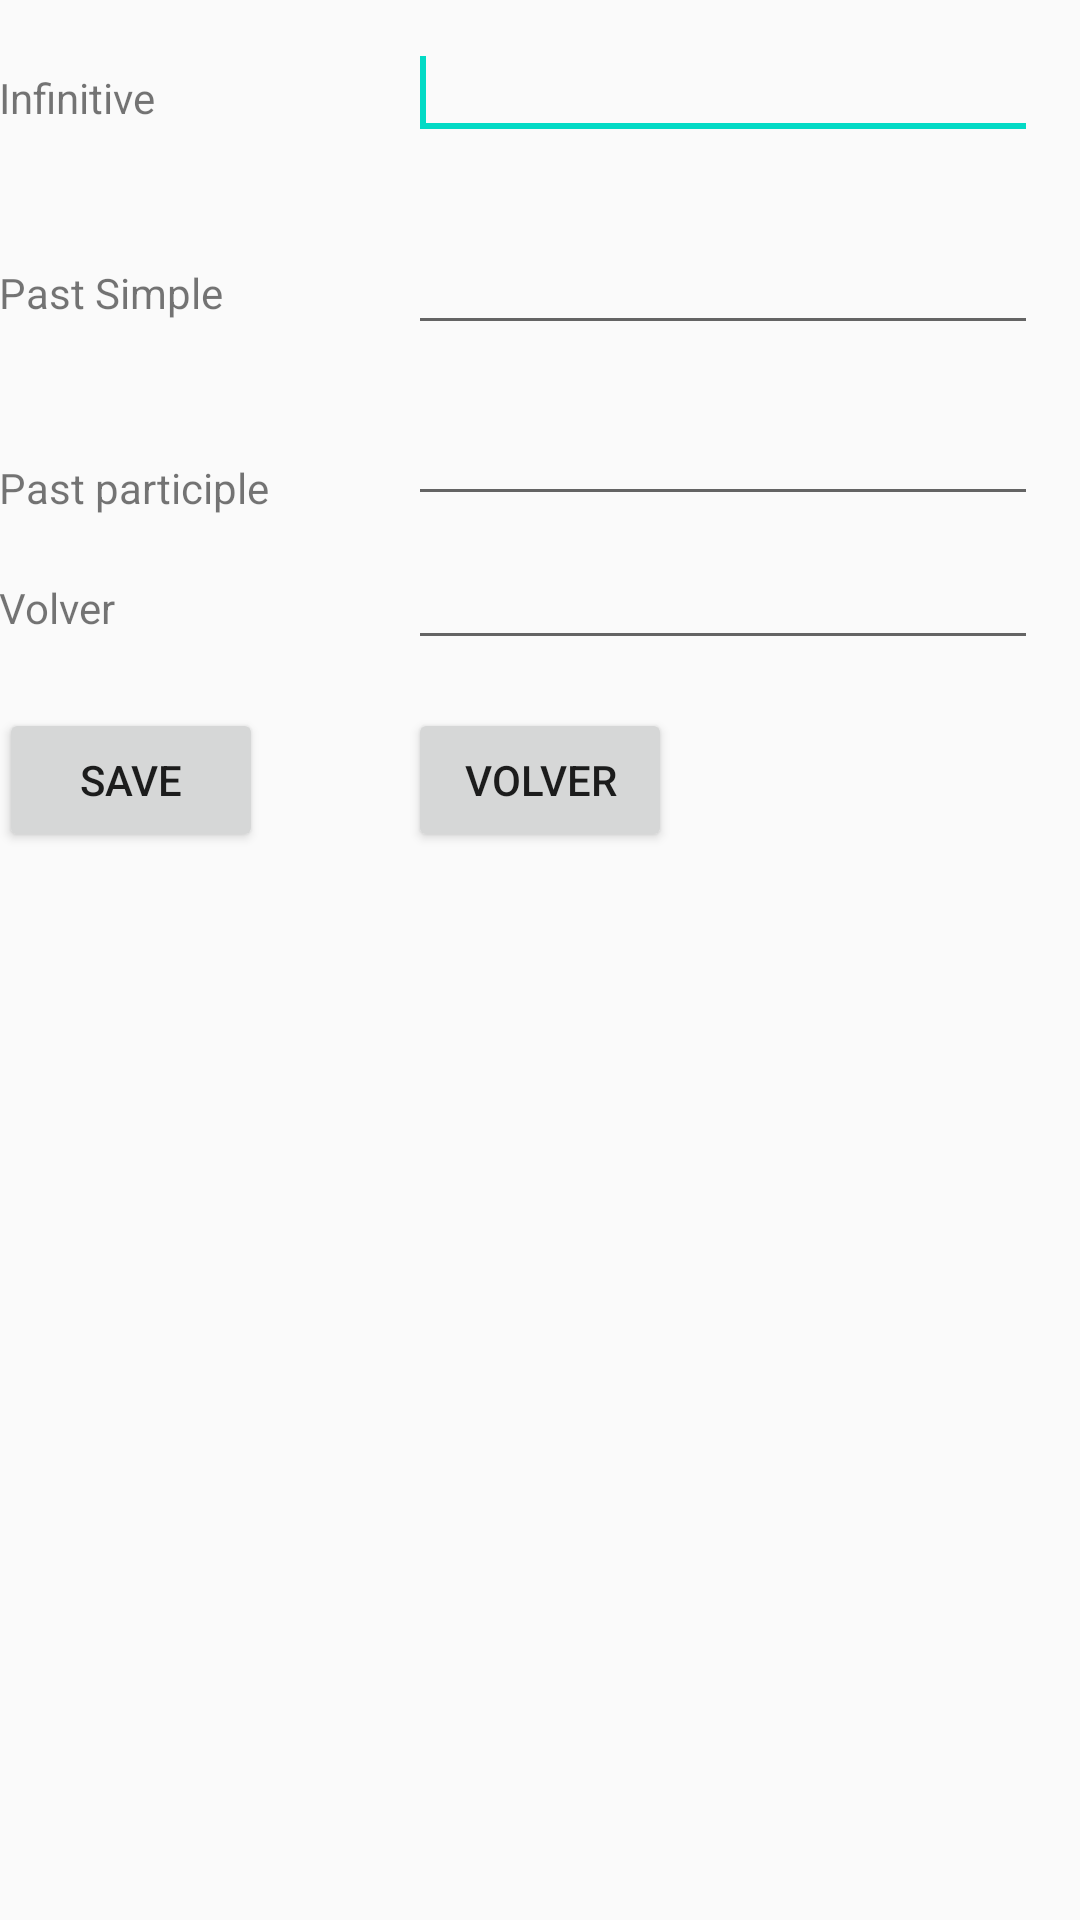

Reconstruct the res/layout file that produces this screen, plus the resources it refers to.
<!-- AndroidManifest.xml: application theme AppTheme -->
<!-- res/layout/re_verb_ingresar_palabra.xml -->
<?xml version="1.0" encoding="utf-8"?>
<RelativeLayout xmlns:android="http://schemas.android.com/apk/res/android"
    xmlns:tools="http://schemas.android.com/tools"
    android:layout_width="match_parent"
    android:layout_height="match_parent"
    android:paddingBottom="@dimen/activity_vertical_margin"
    android:paddingLeft="@dimen/activity_horizontal_margin"
    android:paddingRight="@dimen/activity_horizontal_margin"
    android:paddingTop="@dimen/activity_vertical_margin"
    tools:context=".com.autodict.freddy.reVerb.Activity.IngresarPalabra"
    android:theme="@style/AppTheme">

    <TextView
        android:id="@+id/textInfinitivo"
        android:layout_width="wrap_content"
        android:layout_height="wrap_content"
        android:layout_alignLeft="@+id/buttonSave"
        android:layout_alignParentTop="true"
        android:layout_marginTop="23dp"
        android:text="@string/label_verb_infinitive"
        android:textAppearance="?android:attr/textAppearanceSmall" />

    <EditText
        android:id="@+id/editSimple"
        android:layout_width="wrap_content"
        android:layout_height="wrap_content"
        android:layout_alignBaseline="@+id/textInfinitivo"
        android:layout_alignBottom="@+id/textInfinitivo"
        android:layout_alignLeft="@+id/editText2"
        android:ems="10"
        android:inputType="text" >

        <requestFocus />
    </EditText>

    <TextView
        android:id="@+id/textView3"
        android:layout_width="wrap_content"
        android:layout_height="wrap_content"
        android:layout_alignLeft="@+id/textView2"
        android:layout_below="@+id/editText2"
        android:layout_marginTop="38dp"
        android:text="@string/label_verb_participle" />

    <EditText
        android:id="@+id/editText3"
        android:layout_width="wrap_content"
        android:layout_height="wrap_content"
        android:layout_alignBottom="@+id/textView3"
        android:layout_alignLeft="@+id/editText2"
        android:ems="10"
        android:inputType="text" />

    <TextView
        android:id="@+id/textView2"
        android:layout_width="wrap_content"
        android:layout_height="wrap_content"
        android:layout_alignLeft="@+id/textInfinitivo"
        android:layout_below="@+id/editSimple"
        android:layout_marginTop="38dp"
        android:text="@string/lable_verb_simple"
        android:textAppearance="?android:attr/textAppearanceSmall" />

    <EditText
        android:id="@+id/editText2"
        android:layout_width="wrap_content"
        android:layout_height="wrap_content"
        android:layout_alignBaseline="@+id/textView2"
        android:layout_alignBottom="@+id/textView2"
        android:layout_alignLeft="@+id/button1"
        android:ems="10"
        android:inputType="text" />

    <TextView
        android:id="@+id/resultadoInsersion"
        android:layout_width="wrap_content"
        android:layout_height="wrap_content"
        android:layout_alignLeft="@+id/textView3"
        android:layout_below="@+id/textView3"
        android:layout_marginTop="21dp"
        android:text="@string/volver" />

    <Button
        android:id="@+id/button1"
        android:layout_width="wrap_content"
        android:layout_height="wrap_content"
        android:layout_below="@+id/resultadoInsersion"
        android:layout_centerHorizontal="true"
        android:layout_marginTop="24dp"
        android:onClick="volver"
        android:text="@string/volver" />

    <Button
        android:id="@+id/buttonSave"
        android:layout_width="wrap_content"
        android:layout_height="wrap_content"
        android:layout_alignBaseline="@+id/button1"
        android:layout_alignBottom="@+id/button1"
        android:onClick="guardarVerbo"
        android:text="@string/name_button_save" />

    <EditText
        android:id="@+id/editText4"
        android:layout_width="wrap_content"
        android:layout_height="wrap_content"
        android:layout_alignBaseline="@+id/resultadoInsersion"
        android:layout_alignBottom="@+id/resultadoInsersion"
        android:layout_alignLeft="@+id/editText3"
        android:ems="10"
        android:inputType="text" />

</RelativeLayout>
<!-- resources referenced by this layout -->
<resources>
  <string name="label_verb_infinitive">Infinitive</string>
  <string name="label_verb_participle">Past participle</string>
  <string name="lable_verb_simple">Past Simple</string>
  <string name="name_button_save">Save</string>
  <string name="volver">Volver</string>
  <style name="AppTheme" parent="Theme.AppCompat.Light.DarkActionBar">
          
          <item name="colorPrimary">@color/colorPrimary</item>
          <item name="colorPrimaryDark">@color/colorPrimaryDark</item>
          <item name="colorAccent">@color/colorAccent</item>
      </style>
  <!-- not gathered from this repository: default colours our renderer supplied (Android Studio template values) -->
  <color name="colorPrimary">#FF6200EE</color>
  <color name="colorPrimaryDark">#FF3700B3</color>
  <color name="colorAccent">#FF03DAC5</color>
</resources>
